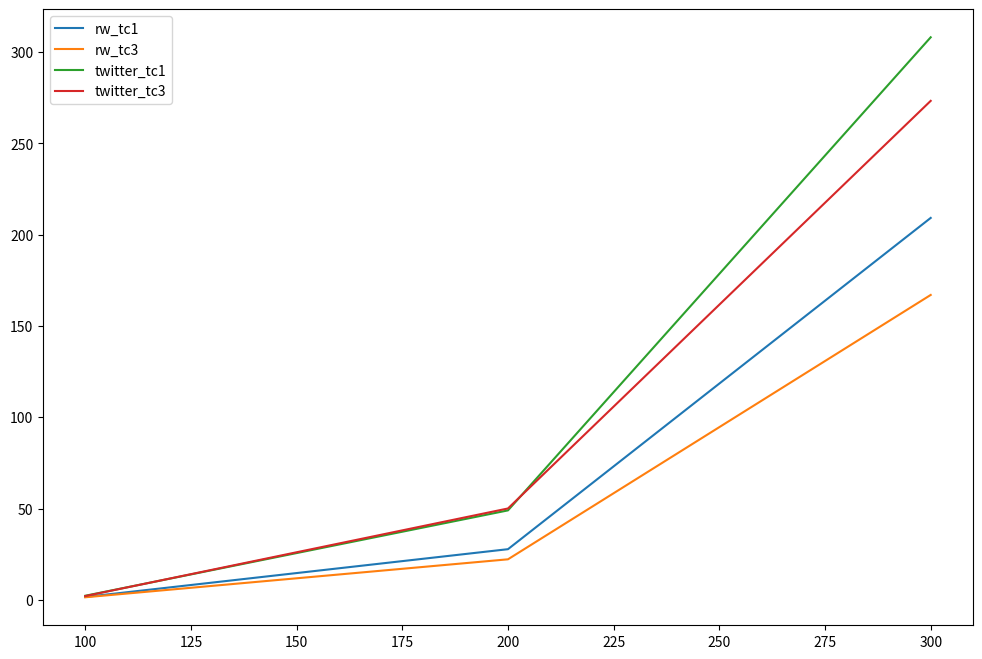
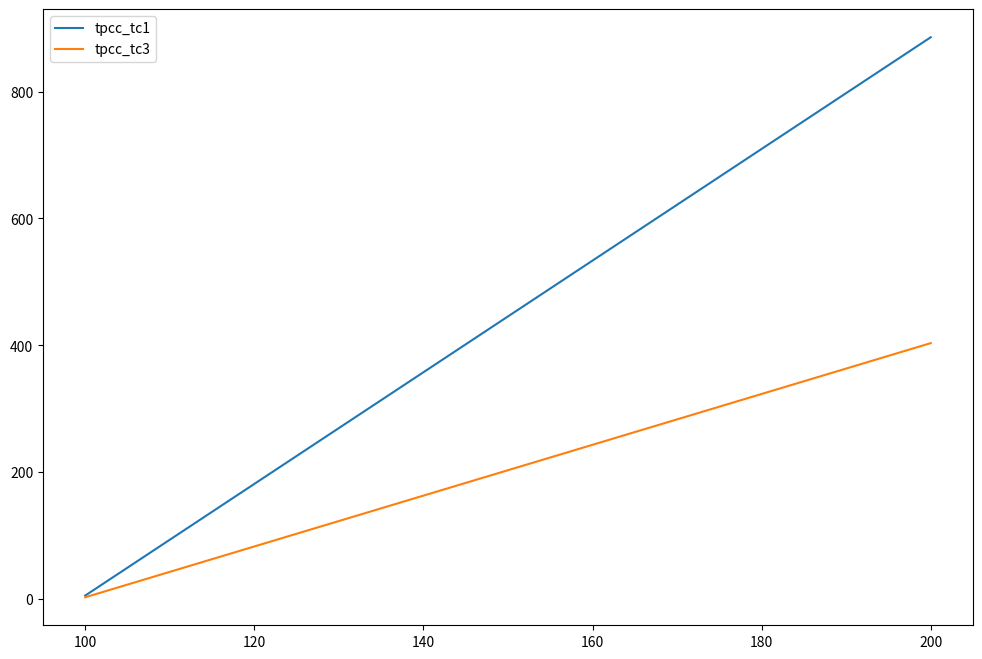
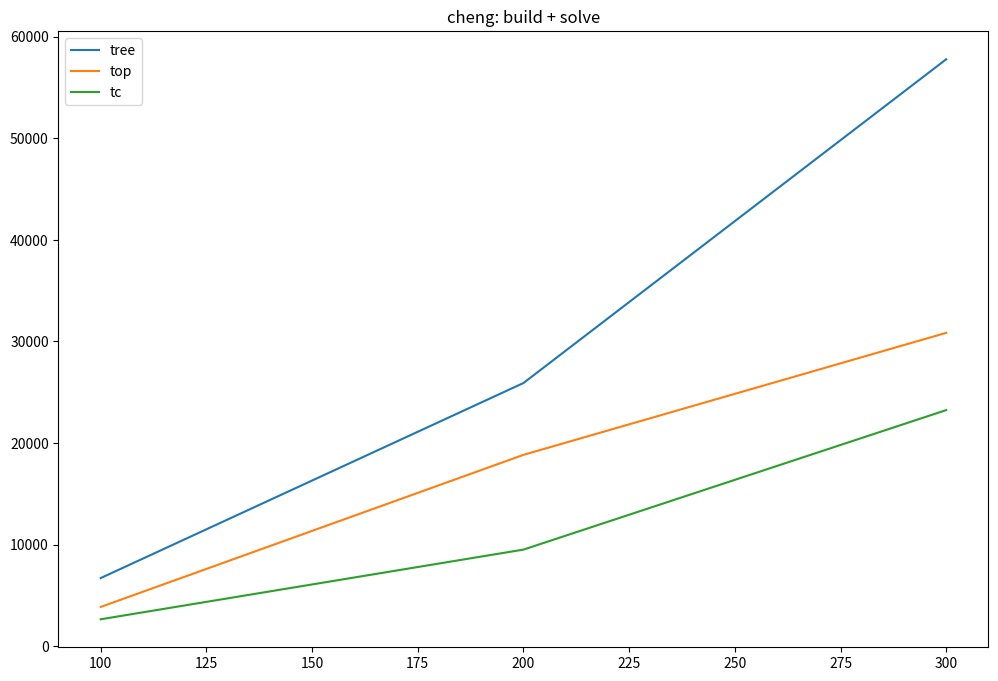
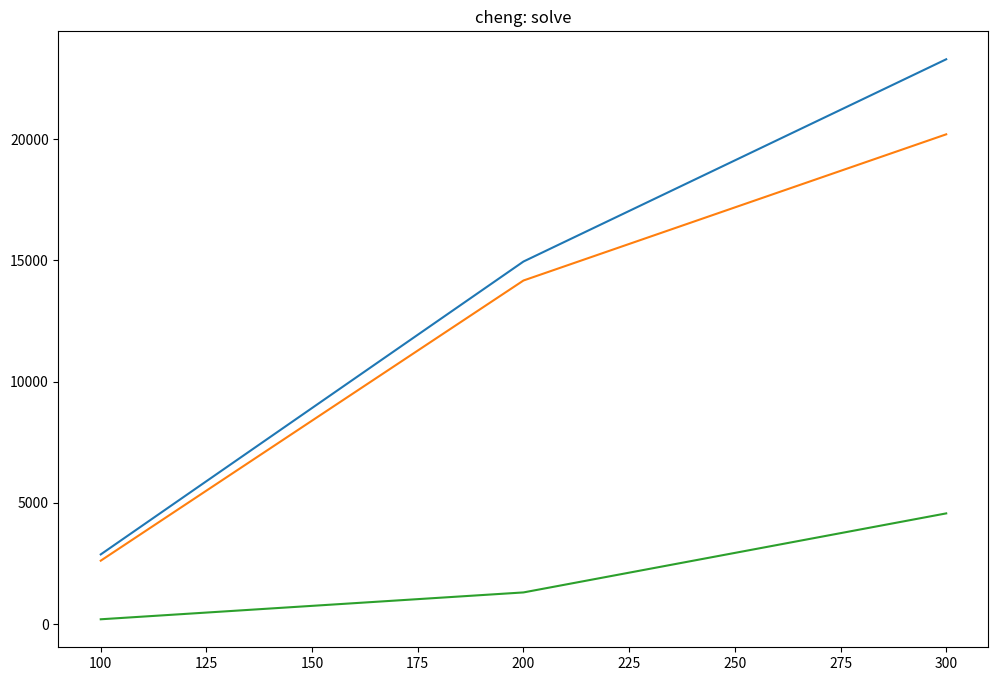
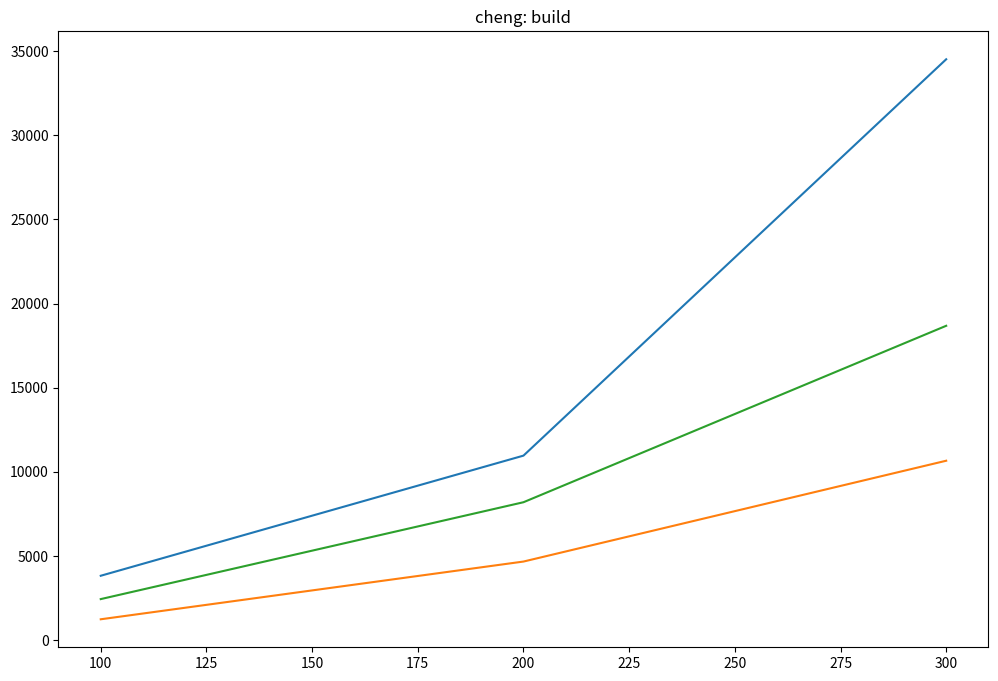
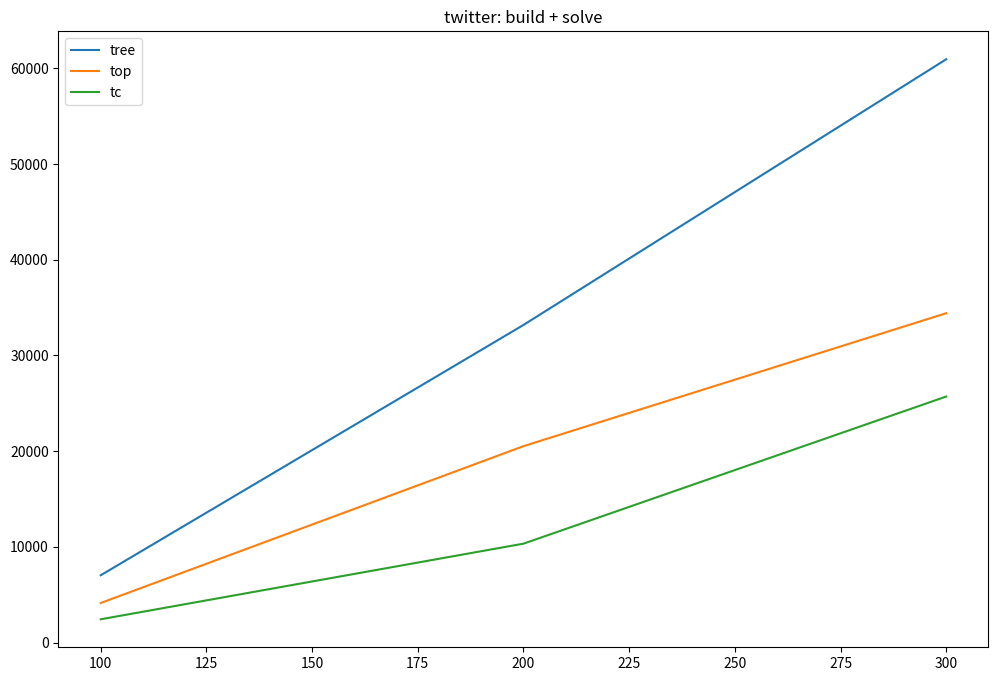
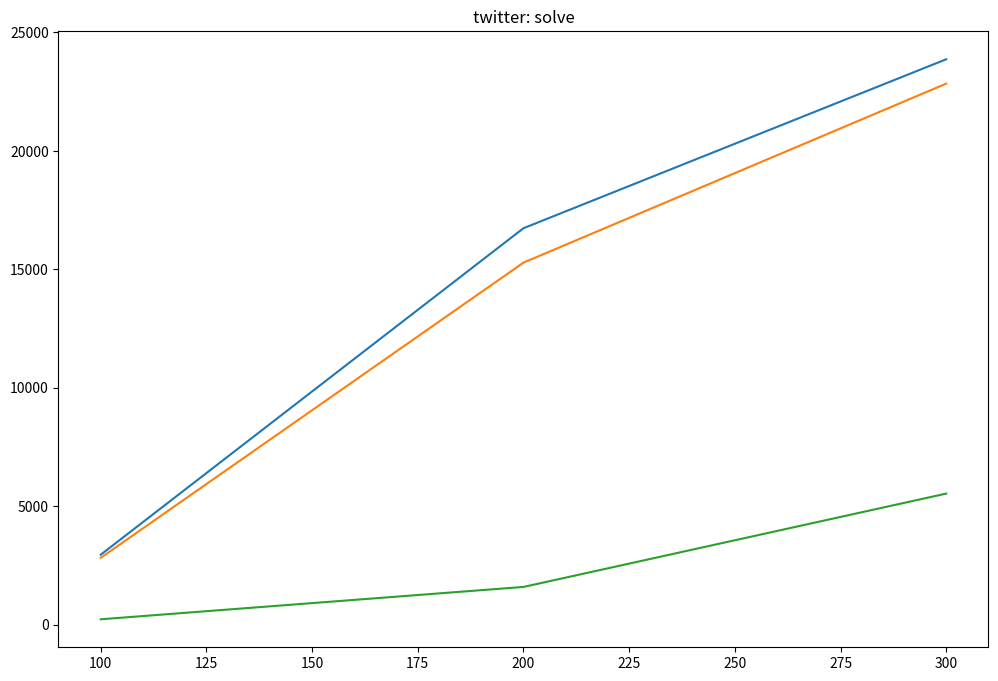
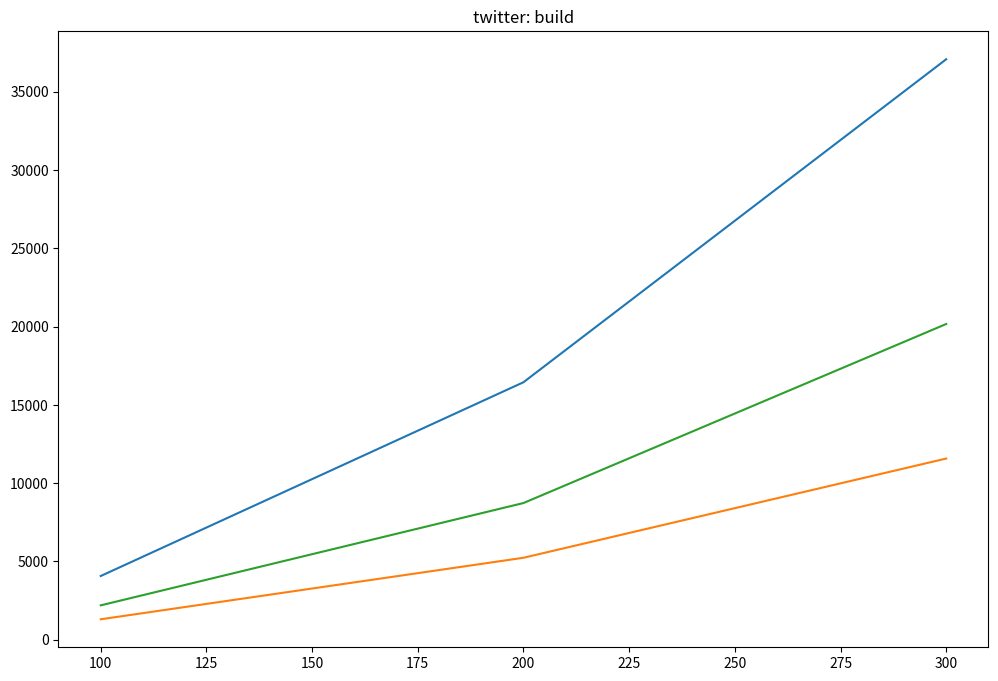

Reproduce these figures in Python, in order.

# coding: utf-8

# In[28]:


import matplotlib.pyplot as plt
import numpy as np

def compare_encodings_minisat():
    workloads = [100, 200, 300]

    rw_tc1 = [1.57716, 27.7370, 209.178]
    rw_tc3 = [1.39612, 22.1905, 166.987]

    twitter_tc1 = [2.23161, 48.9854, 308.112]
    twitter_tc3 = [2.05645, 50.0334, 273.290]

    tpcc_tc1 = [5.37104, 885.760]
    tpcc_tc3 = [2.67085, 403.436]

    fig, ax = plt.subplots(figsize=(12, 8))
    ax.plot(workloads, rw_tc1, workloads, rw_tc3,             workloads, twitter_tc1, workloads, twitter_tc3)
    ax.legend(('rw_tc1', 'rw_tc3', 'twitter_tc1', 'twitter_tc3'))

    fig, ax = plt.subplots(figsize=(12, 8))
    ax.plot(workloads[0:2], tpcc_tc1, workloads[0:2], tpcc_tc3)
    ax.legend(('tpcc_tc1', 'tpcc_tc3'))


# In[29]:


compare_encodings_minisat()


# In[52]:


def compare_encodings_z3():
    workloads = [100, 200, 300]
    
    
    cheng_solve = {
        'tree': [2874, 14948, 23286],
        'top': [2616, 14166, 20192],
        'tc': [200, 1307, 4565]
    }
    
    cheng_build = {
        'tree': [3824, 10962, 34513],
        'top': [1238, 4668, 10659],
        'tc': [2437, 8193, 18677]
    }
    
    cheng = {
        'solve': cheng_solve,
        'build': cheng_build
    }
    
    twitter_solve = {
        'tree': [2961, 16739, 23869],
        'top': [2828, 15287, 22841],
        'tc': [235, 1600, 5539]
    }
    
    twitter_build = {
        'tree': [4073, 16453, 37087],
        'top': [1308, 5238, 11577],
        'tc': [2198, 8735, 20173]
    }
    
    twitter = {
        'solve': twitter_solve,
        'build': twitter_build
    }
    
    fig, ax = plt.subplots(figsize=(12, 8))
    ax.plot(workloads, np.array(cheng_build['tree']) + np.array(cheng_solve['tree']),             workloads, np.array(cheng_build['top']) + np.array(cheng_solve['top']),             workloads, np.array(cheng_build['tc']) + np.array(cheng_solve['tc']))
    ax.legend(('tree', 'top', 'tc'))
    ax.set_title('cheng: build + solve')
    
    fig, ax = plt.subplots(figsize=(12, 8))
    ax.plot(workloads, cheng_solve['tree'], workloads, cheng_solve['top'], workloads, cheng_solve['tc'])
    ax.set_title('cheng: solve')
        
    fig, ax = plt.subplots(figsize=(12, 8))
    ax.plot(workloads, cheng_build['tree'], workloads, cheng_build['top'], workloads, cheng_build['tc'])
    ax.set_title('cheng: build')
    
        
    fig, ax = plt.subplots(figsize=(12, 8))
    ax.plot(workloads, np.array(twitter_build['tree']) + np.array(twitter_solve['tree']),             workloads, np.array(twitter_build['top']) + np.array(twitter_solve['top']),             workloads, np.array(twitter_build['tc']) + np.array(twitter_solve['tc']))
    ax.legend(('tree', 'top', 'tc'))
    ax.set_title('twitter: build + solve')
            
    fig, ax = plt.subplots(figsize=(12, 8))
    ax.plot(workloads, twitter_solve['tree'], workloads, twitter_solve['top'], workloads, twitter_solve['tc'])
    ax.set_title('twitter: solve')
    
    fig, ax = plt.subplots(figsize=(12, 8))
    ax.plot(workloads, twitter_build['tree'], workloads, twitter_build['top'], workloads, twitter_build['tc'])
    ax.set_title('twitter: build')


# In[53]:


compare_encodings_z3()

